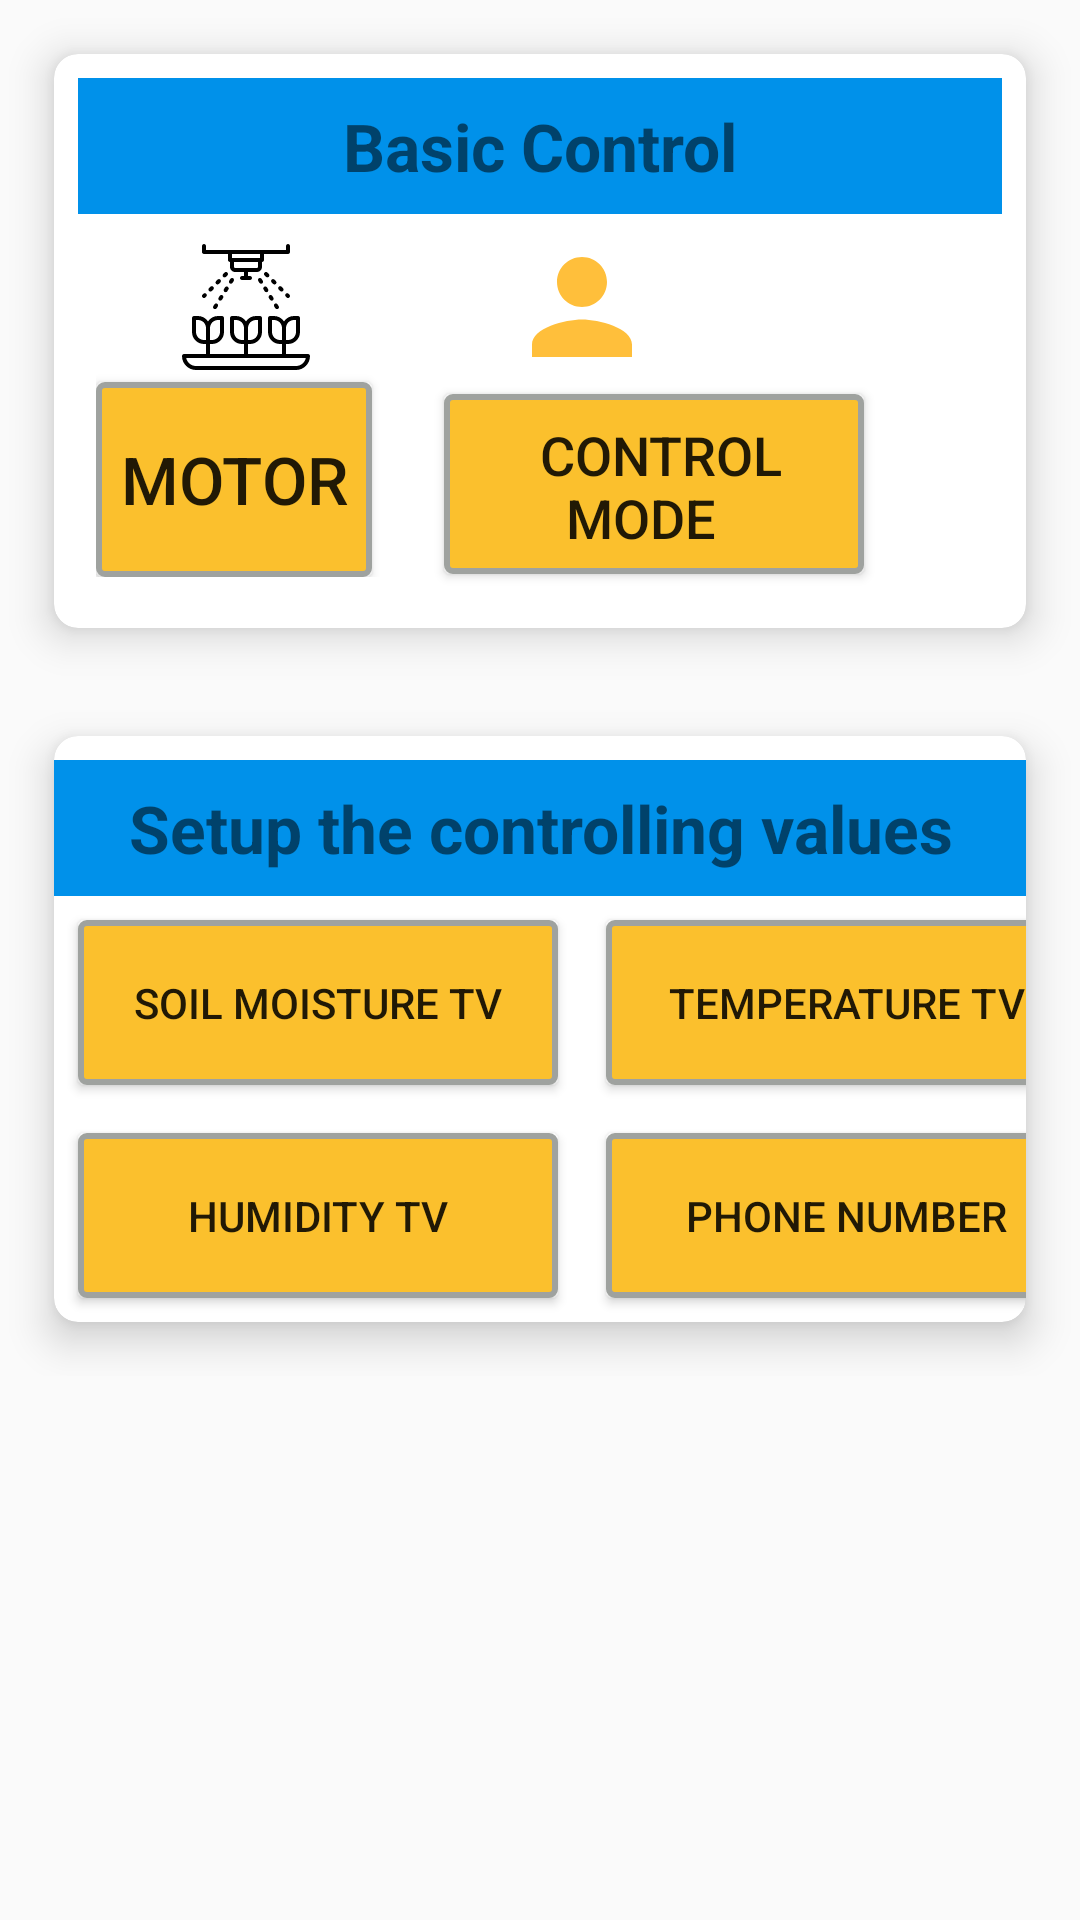

Reconstruct the res/layout file that produces this screen, plus the resources it refers to.
<!-- AndroidManifest.xml: application theme AppTheme -->
<!-- res/layout/fragment_control.xml -->
<?xml version="1.0" encoding="utf-8"?>
<ScrollView xmlns:android="http://schemas.android.com/apk/res/android"
    xmlns:app="http://schemas.android.com/apk/res-auto"
    xmlns:tools="http://schemas.android.com/tools"
    android:layout_width="match_parent"
    android:layout_height="match_parent"
    android:layout_alignParentStart="true">

    <LinearLayout
        android:layout_width="match_parent"
        android:layout_height="wrap_content"
        android:orientation="vertical"
        tools:context=".ui.fragments.ControlFragment">


        <androidx.cardview.widget.CardView
            android:layout_width="match_parent"
            android:layout_height="wrap_content"
            android:layout_gravity="center"
            android:layout_margin="18dp"
            app:cardCornerRadius="8dp"
            app:cardElevation="8dp">

            <LinearLayout
                android:layout_width="match_parent"
                android:layout_height="wrap_content"
                android:layout_gravity="center"
                android:orientation="vertical"
                android:padding="8dp">

                <TextView
                    android:layout_width="match_parent"
                    android:layout_height="wrap_content"
                    android:background="@color/colorAccent"
                    android:padding="8dp"
                    android:text="Basic Control"
                    android:textAlignment="center"
                    android:textSize="22dp"
                    android:textStyle="bold" />

                <LinearLayout
                    android:layout_width="match_parent"
                    android:layout_height="wrap_content"
                    android:orientation="horizontal"
                    android:layout_gravity="center">

                    <LinearLayout
                        android:layout_width="wrap_content"
                        android:layout_height="wrap_content"
                        android:layout_margin="6dp"
                        android:orientation="vertical">

                        <ImageView
                            android:id="@+id/img_motorStatus"
                            android:layout_width="100dp"
                            android:layout_height="50dp"
                            android:src="@drawable/ic_sprinklers" />

                        <Button
                            android:id="@+id/btn_toggleMotor"
                            android:layout_width="wrap_content"
                            android:layout_height="65dp"
                            android:background="@drawable/button_background"
                            android:padding="8dp"
                            android:text="Motor"
                            android:textSize="22dp" />
                    </LinearLayout>

                    <LinearLayout
                        android:layout_width="wrap_content"
                        android:layout_height="wrap_content"
                        android:layout_margin="6dp"
                        android:orientation="vertical">

                        <ImageView
                            android:id="@+id/img_controlMode"
                            android:layout_width="100dp"
                            android:layout_height="50dp"
                            android:src="@drawable/ic_person_black_24dp" />

                        <Button
                            android:id="@+id/btn_changeControlMode"
                            android:layout_width="140dp"
                            android:layout_height="60dp"
                            android:layout_margin="4dp"
                            android:background="@drawable/button_background"
                            android:padding="8dp"
                            android:text=" Control Mode  "
                            android:textSize="18dp" />
                    </LinearLayout>


                </LinearLayout>
            </LinearLayout>

        </androidx.cardview.widget.CardView>

        <androidx.cardview.widget.CardView
            android:layout_width="match_parent"
            android:layout_height="wrap_content"
            android:layout_gravity="center"
            android:layout_margin="18dp"
            app:cardCornerRadius="8dp"
            app:cardElevation="8dp">

            <LinearLayout
                android:layout_width="match_parent"
                android:layout_height="wrap_content"
                android:layout_gravity="center"
                android:orientation="vertical">

                <TextView
                    android:layout_width="match_parent"
                    android:layout_height="wrap_content"
                    android:layout_marginTop="8dp"
                    android:background="@color/colorAccent"
                    android:padding="8dp"
                    android:text="Setup the controlling values"
                    android:textAlignment="center"
                    android:textSize="22dp"
                    android:textStyle="bold" />

                <GridLayout
                    android:layout_width="match_parent"
                    android:layout_height="wrap_content"
                    android:columnCount="2"
                    android:rowCount="2">

                    <Button
                        android:id="@+id/btn_changeSM"
                        android:layout_width="160dp"
                        android:layout_height="wrap_content"
                        android:layout_margin="8dp"
                        android:background="@drawable/button_background"
                        android:padding="18dp"
                        android:text="Soil Moisture TV"
                        android:textAlignment="center" />

                    <Button
                        android:id="@+id/btn_changeTV"
                        android:layout_width="160dp"
                        android:layout_height="wrap_content"
                        android:layout_margin="8dp"
                        android:background="@drawable/button_background"
                        android:padding="18dp"
                        android:text="Temperature TV"
                        android:textAlignment="center"

                        />

                    <Button
                        android:id="@+id/btn_changeHumidTV"
                        android:layout_width="160dp"
                        android:layout_height="wrap_content"
                        android:layout_margin="8dp"
                        android:background="@drawable/button_background"
                        android:padding="18dp"
                        android:text="Humidity TV"
                        android:textAlignment="center" />

                    <Button
                        android:id="@+id/btn_changePhoneNumber"
                        android:layout_width="160dp"
                        android:layout_height="wrap_content"
                        android:layout_margin="8dp"
                        android:background="@drawable/button_background"
                        android:padding="18dp"
                        android:text="Phone Number"
                        android:textAlignment="center" />

                </GridLayout>

            </LinearLayout>
        </androidx.cardview.widget.CardView>
    </LinearLayout>

</ScrollView>
<!-- resources referenced by this layout -->
<resources>
  <color name="colorAccent">#0091EA</color>
  <!-- drawable button_background (drawable) -->
  <?xml version="1.0" encoding="utf-8"?>
  <shape xmlns:android="http://schemas.android.com/apk/res/android">
  
      <corners android:radius="2dp" />
      <solid android:color="#FBC02D" />
      <stroke
          android:width="2dp"
          android:color="#9FA29F" />
  
  </shape>
  <!-- drawable ic_person_black_24dp (drawable) -->
  <vector xmlns:android="http://schemas.android.com/apk/res/android"
      android:width="24dp"
      android:height="24dp"
      android:tint="#FFBF3B"
      android:viewportWidth="24.0"
      android:viewportHeight="24.0">
      <path
          android:fillColor="#FF000000"
          android:pathData="M12,12c2.21,0 4,-1.79 4,-4s-1.79,-4 -4,-4 -4,1.79 -4,4 1.79,4 4,4zM12,14c-2.67,0 -8,1.34 -8,4v2h16v-2c0,-2.66 -5.33,-4 -8,-4z" />
  </vector>
  <!-- drawable ic_sprinklers: vector/xml drawable (drawable, 6737 chars, omitted) -->
  <style name="AppTheme" parent="Theme.AppCompat.Light.DarkActionBar">
          
          <item name="colorPrimary">@color/colorPrimary</item>
          <item name="colorPrimaryDark">@color/colorPrimaryDark</item>
          <item name="colorAccent">@color/colorAccent</item>
      </style>
  <color name="colorPrimary">#0277BD</color>
  <color name="colorPrimaryDark">#2962FF</color>
</resources>
